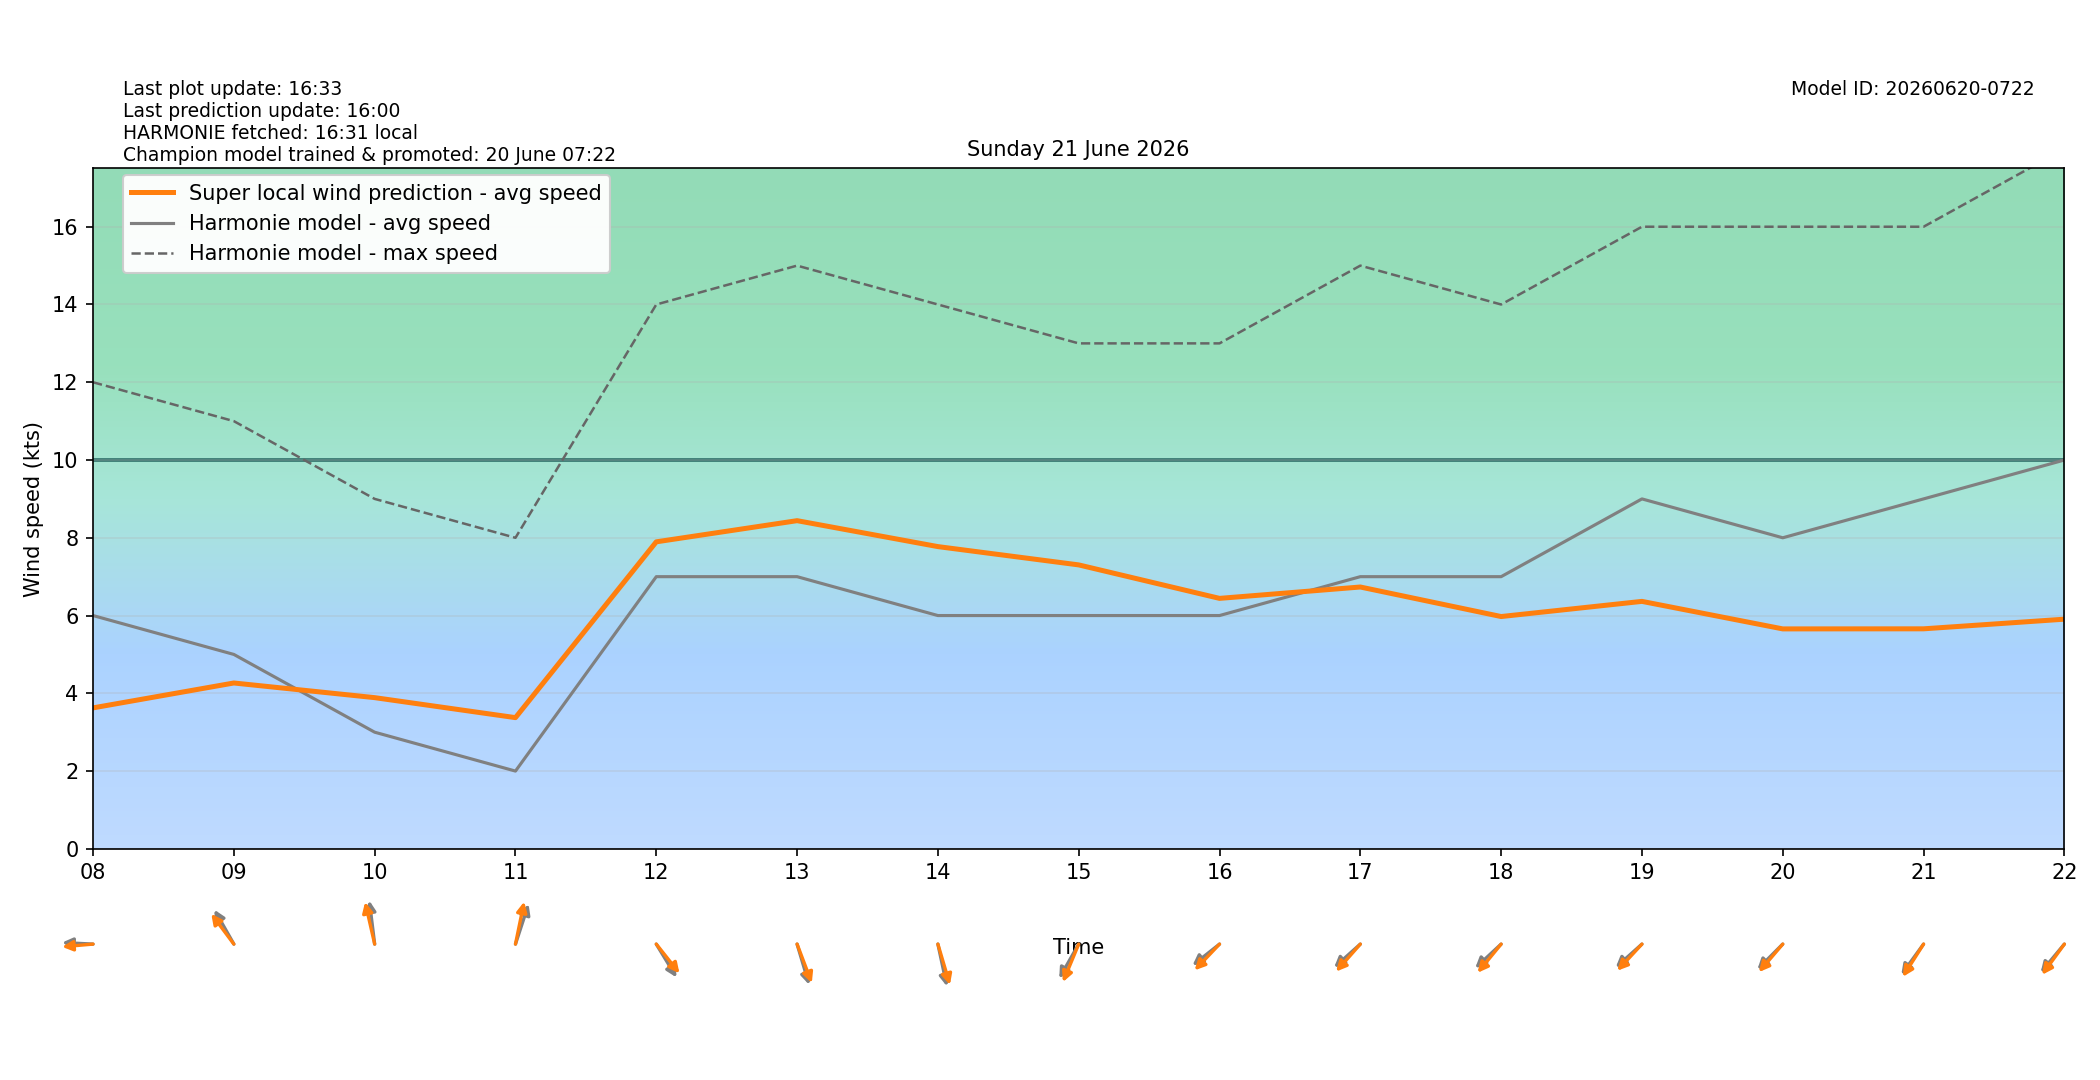

Values plotted in this chart, from the file beside it:
target_time_utc, target_time_local, hour_utc, hour_local, forecast_wind_speed, forecast_wind_min, forecast_wind_max, lstm_pred_wind_speed, delta_speed_lstm_minus_forecast, forecast_wind_dir_deg, lstm_pred_wind_dir_deg, delta_dir_lstm_minus_forecast
2026-06-20T22:00:00Z, 2026-06-21T00:00:00+0200, 22, 00, 4.0, 4.0, 7.0, 2.593, -1.407, 63.0, 62.74, -0.26
2026-06-20T23:00:00Z, 2026-06-21T01:00:00+0200, 23, 01, 5.0, 5.0, 7.0, 2.464, -2.536, 79.0, 75.96, -3.039
2026-06-21T00:00:00Z, 2026-06-21T02:00:00+0200, 00, 02, 5.0, 5.0, 9.0, 2.435, -2.565, 84.0, 80.08, -3.918
2026-06-21T01:00:00Z, 2026-06-21T03:00:00+0200, 01, 03, 3.0, 3.0, 8.0, 1.935, -1.065, 90.0, 87.44, -2.558
2026-06-21T02:00:00Z, 2026-06-21T04:00:00+0200, 02, 04, 3.0, 3.0, 7.0, 1.847, -1.153, 86.0, 81.5, -4.501
2026-06-21T03:00:00Z, 2026-06-21T05:00:00+0200, 03, 05, 4.0, 4.0, 6.0, 2.369, -1.631, 45.0, 39.31, -5.693
2026-06-21T04:00:00Z, 2026-06-21T06:00:00+0200, 04, 06, 6.0, 6.0, 11.0, 2.828, -3.172, 83.0, 78.06, -4.938
2026-06-21T05:00:00Z, 2026-06-21T07:00:00+0200, 05, 07, 5.0, 5.0, 11.0, 2.881, -2.119, 88.0, 82.64, -5.358
2026-06-21T06:00:00Z, 2026-06-21T08:00:00+0200, 06, 08, 6.0, 6.0, 12.0, 3.625, -2.375, 92.0, 86.46, -5.537
2026-06-21T07:00:00Z, 2026-06-21T09:00:00+0200, 07, 09, 5.0, 5.0, 11.0, 4.266, -0.7344, 141.0, 133.2, -7.763
2026-06-21T08:00:00Z, 2026-06-21T10:00:00+0200, 08, 10, 3.0, 3.0, 9.0, 3.889, 0.8888, 170.0, 162, -7.994
2026-06-21T09:00:00Z, 2026-06-21T11:00:00+0200, 09, 11, 2.0, 2.0, 8.0, 3.374, 1.374, 205.0, 196.3, -8.671
2026-06-21T10:00:00Z, 2026-06-21T12:00:00+0200, 10, 12, 7.0, 7.0, 14.0, 7.896, 0.8959, 319.0, 311.5, -7.499
2026-06-21T11:00:00Z, 2026-06-21T13:00:00+0200, 11, 13, 7.0, 7.0, 15.0, 8.44, 1.44, 337.0, 331.6, -5.367
2026-06-21T12:00:00Z, 2026-06-21T14:00:00+0200, 12, 14, 6.0, 6.0, 14.0, 7.773, 1.773, 343.0, 337.1, -5.898
2026-06-21T13:00:00Z, 2026-06-21T15:00:00+0200, 13, 15, 6.0, 6.0, 13.0, 7.303, 1.303, 39.0, 30.73, -8.267
2026-06-21T14:00:00Z, 2026-06-21T16:00:00+0200, 14, 16, 6.0, 6.0, 13.0, 6.442, 0.4416, 61.0, 53.61, -7.392
2026-06-21T15:00:00Z, 2026-06-21T17:00:00+0200, 15, 17, 7.0, 7.0, 15.0, 6.734, -0.266, 58.0, 51.59, -6.413
2026-06-21T16:00:00Z, 2026-06-21T18:00:00+0200, 16, 18, 7.0, 7.0, 14.0, 5.975, -1.025, 57.0, 49.56, -7.437
2026-06-21T17:00:00Z, 2026-06-21T19:00:00+0200, 17, 19, 9.0, 9.0, 16.0, 6.364, -2.636, 58.0, 52.95, -5.054
2026-06-21T18:00:00Z, 2026-06-21T20:00:00+0200, 18, 20, 8.0, 8.0, 16.0, 5.657, -2.343, 55.0, 50.65, -4.345
2026-06-21T19:00:00Z, 2026-06-21T21:00:00+0200, 19, 21, 9.0, 9.0, 16.0, 5.659, -3.341, 46.0, 42.22, -3.781
2026-06-21T20:00:00Z, 2026-06-21T22:00:00+0200, 20, 22, 10.0, 10.0, 18.0, 5.907, -4.093, 50.0, 46.05, -3.948
2026-06-21T21:00:00Z, 2026-06-21T23:00:00+0200, 21, 23, 10.0, 10.0, 18.0, 5.586, -4.414, 52.0, 48.07, -3.928
